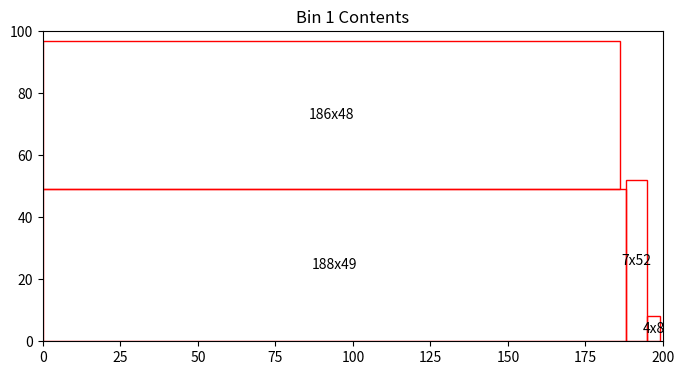
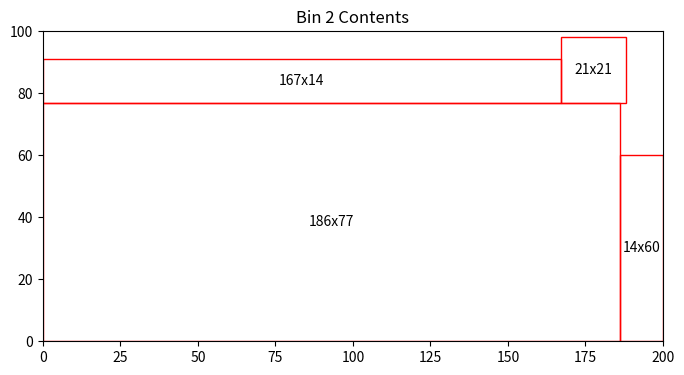
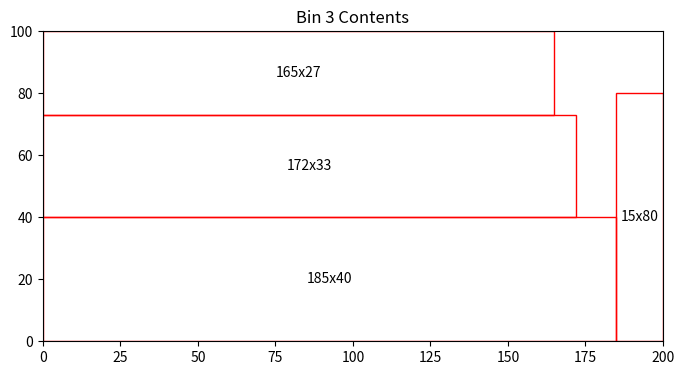
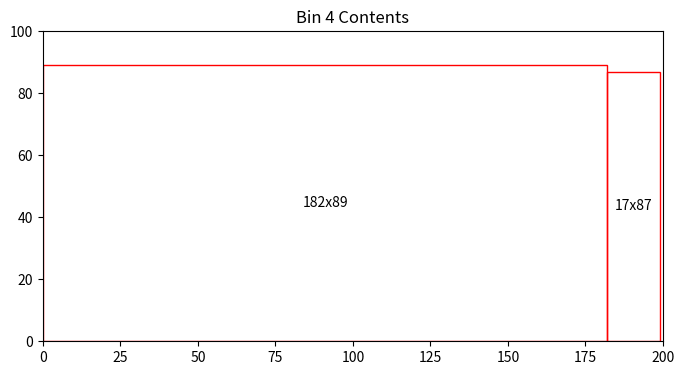
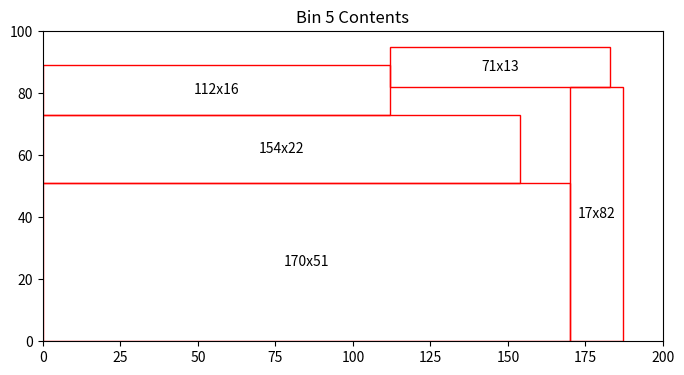
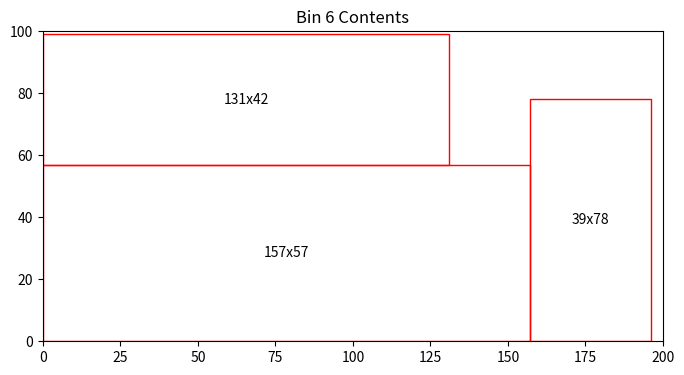
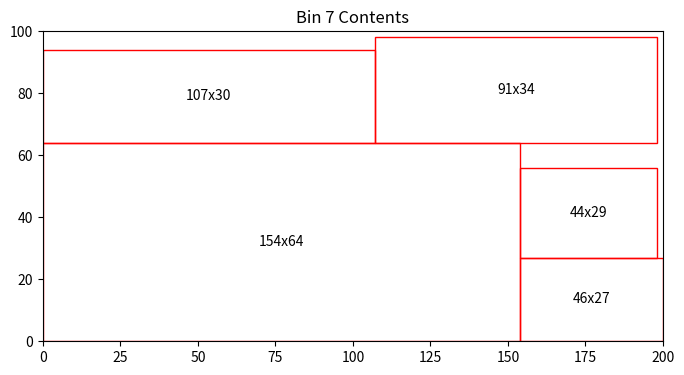
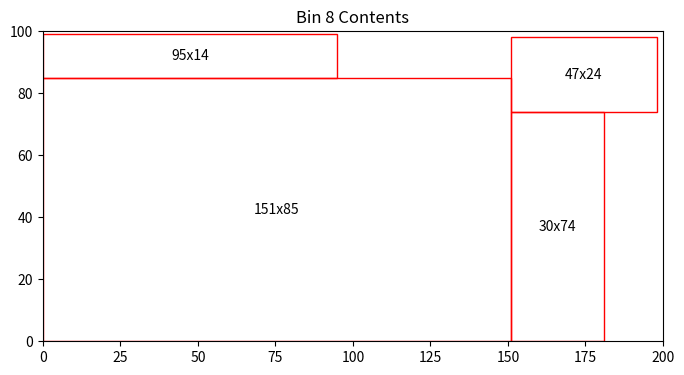
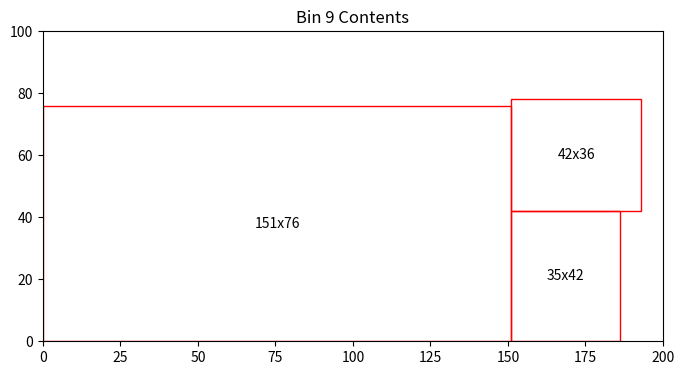
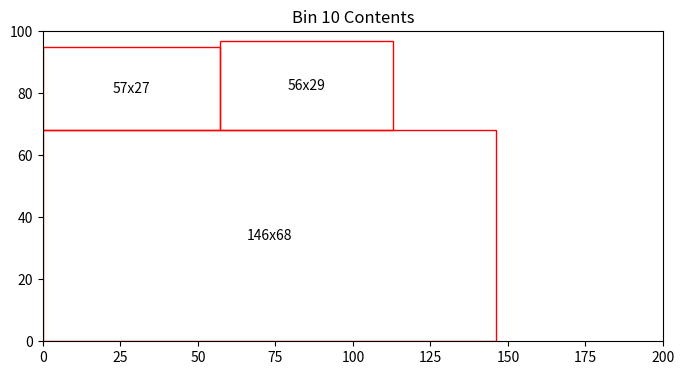
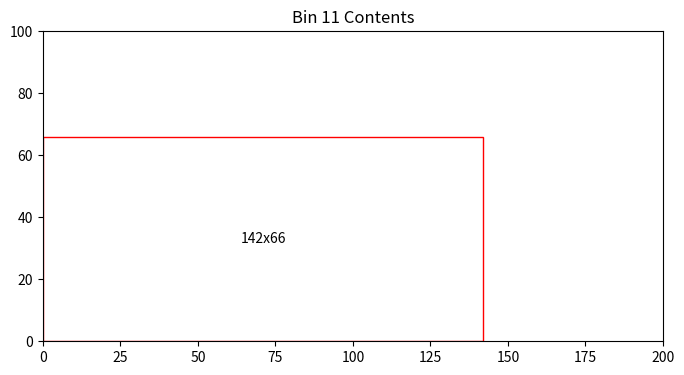
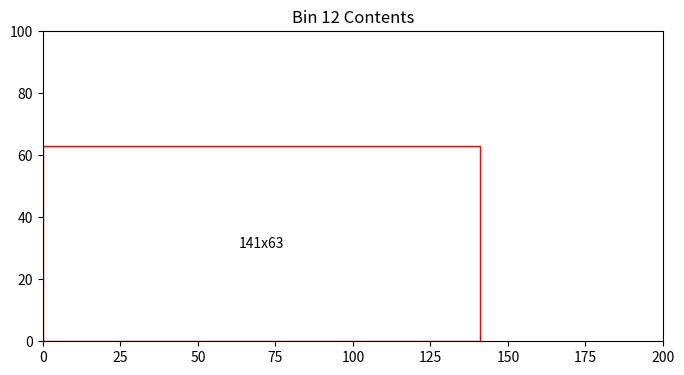
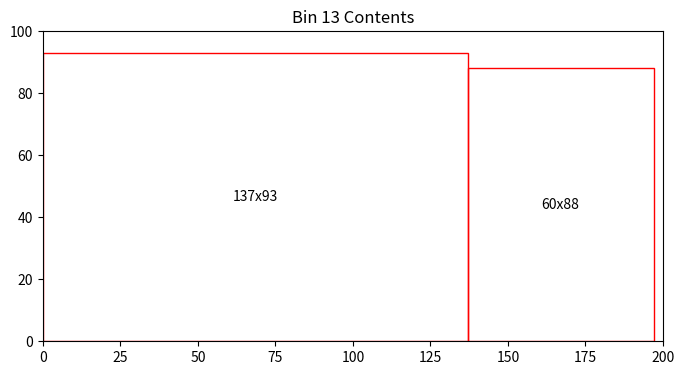
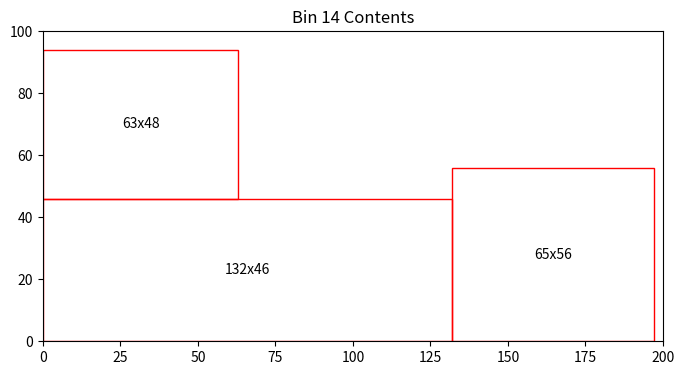
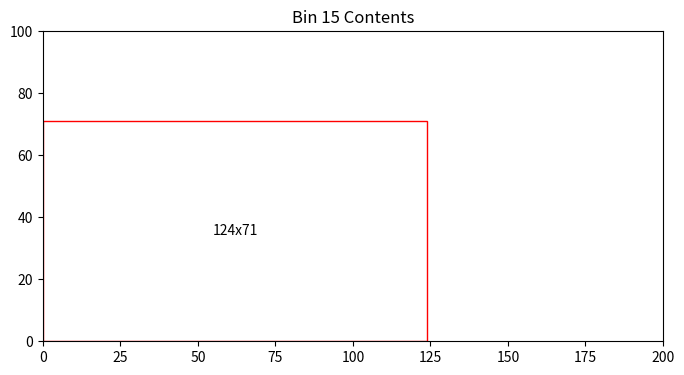
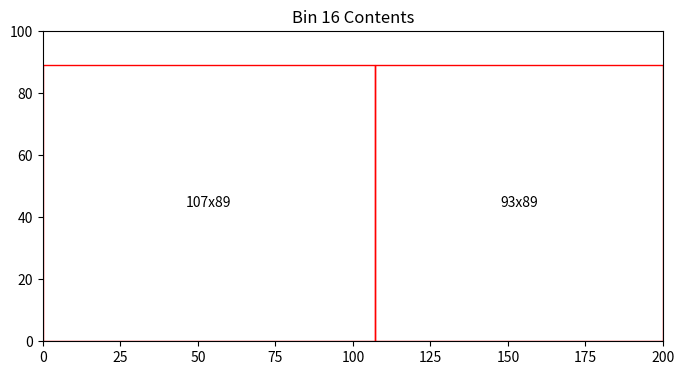

The matplotlib source for these figures, in order:

import numpy as np
from typing import List, Tuple

def heuristics_v1(demand: np.ndarray, capacities: Tuple[int, int]) -> List[List[Tuple[int, int, int]]]:
    bin_width, bin_height = capacities
    items = sorted([(i, w, h) for i, (w, h) in enumerate(demand)], key=lambda x: max(x[2], x[1]), reverse=True)
    bins = []

    def fit_item(bin_slots: np.ndarray, item: Tuple[int, int, int], bin_width: int, bin_height: int):
        item_index, item_width, item_height = item
        for y in range(bin_height - item_height + 1):
            for x in range(bin_width - item_width + 1):
                if bin_slots[y:y+item_height, x:x+item_width].sum() == 0:
                    return x, y
        return None
    
    for item in items:
        item_index, item_width, item_height = item
        placed = False

        for bin_representation in bins:
            bin_slots = bin_representation['slots']
            position = fit_item(bin_slots, item, bin_width, bin_height)
            if position is not None:
                x, y = position
                bin_representation['slots'][y:y+item_height, x:x+item_width] = 1
                bin_representation['items'].append((item_index, x, y))
                placed = True
                break

        if not placed:
            bin_slots = np.zeros((bin_height, bin_width), dtype=int)
            bin_representation = {
                'slots': bin_slots,
                'items': []
            }
            position = fit_item(bin_slots, item, bin_width, bin_height)
            assert position is not None, "Item cannot fit in an empty bin, check item size relative to bin size."
            x, y = position
            bin_slots[y:y+item_height, x:x+item_width] = 1
            bin_representation['items'].append((item_index, x, y))
            bins.append(bin_representation)

    return [bin_representation['items'] for bin_representation in bins]

import numpy as np
import matplotlib.pyplot as plt
import matplotlib.patches as patches
from typing import List, Tuple
import random
import numpy as np

import numpy as np
from typing import List, Tuple




def plot_rectangles(bin_number: int, bin: List[Tuple[int, int, int]], demand: np.ndarray, bin_capacities: Tuple[int, int]) -> float:
    fig, ax = plt.subplots(1, figsize=(8, 8))
    ax.set_title(f'Bin {bin_number} Contents')
    bin_width, bin_height = bin_capacities
    ax.set_xlim(0, bin_width)
    ax.set_ylim(0, bin_height)
    
    total_block_area = 0
    
    for item, x, y in bin:
        width, height = demand[item]
        rect_patch = patches.Rectangle((x, y), width, height, linewidth=1, edgecolor='r', facecolor='none')
        ax.add_patch(rect_patch)
        ax.text(x + width / 2, y + height / 2, f'{width}x{height}', ha='center', va='center')
        total_block_area += width * height

    bin_area = bin_width * bin_height
    area_left = bin_area - total_block_area

    plt.gca().set_aspect('equal', adjustable='box')
    plt.show()

    return area_left




class Rectangle:
    def __init__(self, width, height):
        self.width = width
        self.height = height
    def __repr__(self):
        return f"Rectangle({self.width}, {self.height})"

def generate_rectangles(num_rectangles):
    rectangles = []
    for _ in range(num_rectangles):
        width = random.randint(1, 200)  # Adjust range as needed
        height = random.randint(1, 100)  # Adjust range as needed
        rectangles.append(Rectangle(width, height))
    return rectangles

def rectangles_to_array(rectangles):
    # Create an array where each row is [width, height] of a rectangle
    data = np.array([[rect.width, rect.height] for rect in rectangles])
    return data

# Example of generating and converting rectangles
rectangles = generate_rectangles(50)
rectangles_array = rectangles_to_array(rectangles)

# Print the resulting array
print(rectangles_array)

bin_capacities = (200, 100)

bins = heuristics_v1(rectangles_array, bin_capacities)

total_bins = len(bins)
total_area_left = 0

for bin_number, bin in enumerate(bins, start=1):
    area_left = plot_rectangles(bin_number, bin, rectangles_array, bin_capacities)
    total_area_left += area_left
    print(f'Bin {bin_number} has {area_left:.2f} units of area left')

print(f'Total number of bins = {total_bins}')
print(f'Total area left in bins = {total_area_left:.2f}')

result = {
    'total_bins': total_bins,
    'total_area_left': total_area_left
}